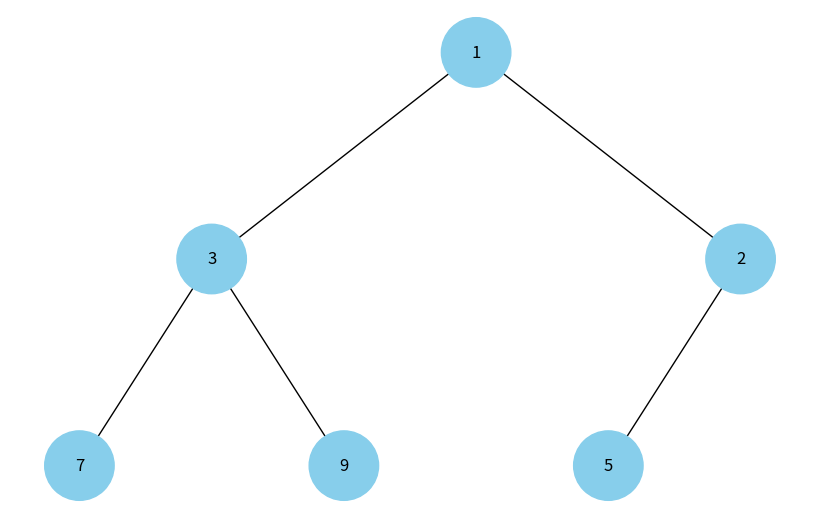

This figure's Python source:
import heapq
import uuid

import matplotlib.pyplot as plt
import networkx as nx


class Node:
    """Represent a node of a binary tree."""

    def __init__(self, key: int, color: str = "skyblue") -> None:
        self.left: Node | None = None
        self.right: Node | None = None
        self.val = key
        self.color = color
        self.id = str(uuid.uuid4())


def add_edges(
        graph: nx.DiGraph, node: Node | None, pos: dict,
        x: float = .0, y: float = .0, layer: int = 1,
) -> nx.DiGraph:
    """Add tree nodes and edges to the graph."""
    if node is not None:
        graph.add_node(node.id, color=node.color, label=node.val)

        if node.left:
            graph.add_edge(node.id, node.left.id)
            left = x - 1 / 2 ** layer
            pos[node.left.id] = (left, y - 1)
            add_edges(graph, node.left, pos, left, y - 1, layer + 1)

        if node.right:
            graph.add_edge(node.id, node.right.id)
            right = x + 1 / 2 ** layer
            pos[node.right.id] = (right, y - 1)
            add_edges(graph, node.right, pos, right, y - 1, layer + 1)

    return graph


def draw_tree(tree_root: Node) -> None:
    """Visualize a binary tree."""
    tree = nx.DiGraph()
    pos = {tree_root.id: (0, 0)}
    add_edges(tree, tree_root, pos)

    colors = [data["color"] for _, data in tree.nodes(data=True)]
    labels = {node: data["label"] for node, data in tree.nodes(data=True)}

    plt.figure(figsize=(8, 5))
    nx.draw(tree, pos=pos, labels=labels, arrows=False, node_size=2500, node_color=colors)
    plt.show()


def build_heap_tree(heap: list[int], index: int = 0) -> Node | None:
    """Build a binary tree from a heap."""
    if index >= len(heap):
        return None

    node = Node(heap[index])
    node.left = build_heap_tree(heap, 2 * index + 1)
    node.right = build_heap_tree(heap, 2 * index + 2)

    return node


if __name__ == "__main__":
    heap = [1, 3, 5, 7, 9, 2]
    heapq.heapify(heap)

    print(f"Heap: {heap}")

    heap_tree_root = build_heap_tree(heap)
    draw_tree(heap_tree_root)
